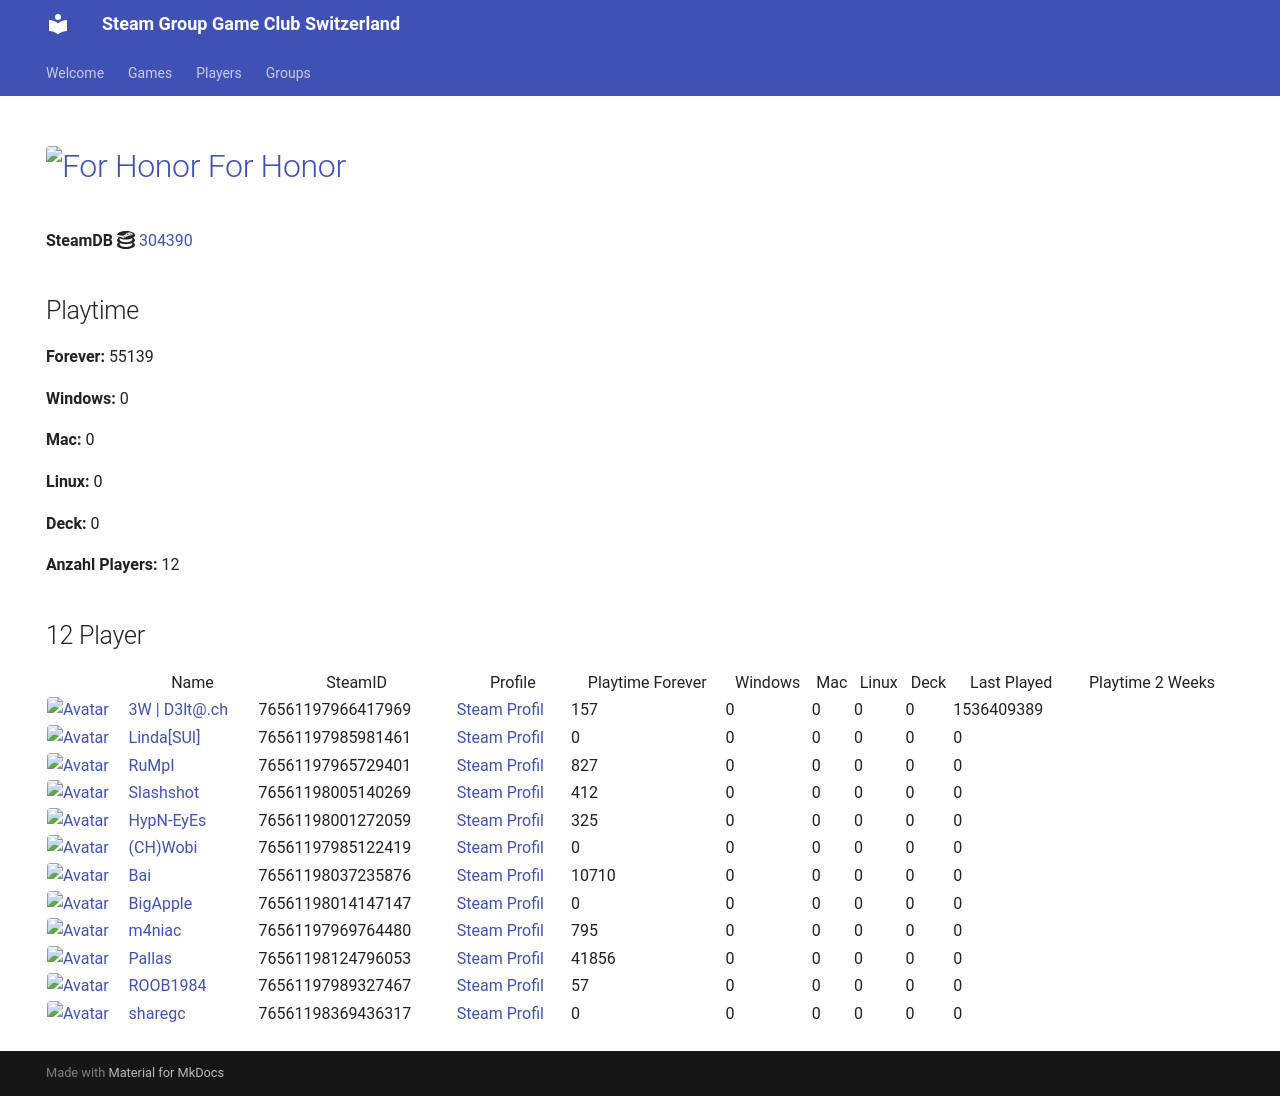

repository: Game-Club-Switzerland/steam.gameclub.ch · page: game/304390/index.html · generator: mkdocs

---
hide:
  - navigation
  - toc
---
# <a href="https://store.steampowered.com/app/304390"><img src="https://media.steampowered.com/steamcommunity/public/images/apps/304390/24ec1359d4c27b2aef9ad3fc59fdfa495789d6e6.jpg" alt="For Honor" style="width:32px;height:32px;border-radius:4px;" /> For Honor</a>

**SteamDB :simple-steamdb:** <a href="https://steamdb.info/app/304390">304390</a>

## Playtime

**Forever:** 52236

**Windows:** 0

**Mac:** 0

**Linux:** 0

**Deck:** 0

**Anzahl Players:** 13
## 13 Player

<table id="charts-table" class="display" style="width:100%">
            <thead>
                <tr>
                    <th></th>
                    <th>Name</th>
                    <th>SteamID</th>
                    <th>Profile</th>
                    <th>Playtime Forever</th>
                    <th>Windows</th>
                    <th>Mac</th>
                    <th>Linux</th>
                    <th>Deck</th>
                    <th>Last Played</th>
                    <th>Playtime 2 Weeks</th>
                </tr>
            </thead>
            <tbody>
        <tr>
<td><a href="/player/76561197966417969" target="_blank" title="3W | D3lt@.ch"><img src="https://avatars.steamstatic.com/363ea361fc7ff2a14a2a780a5e15e66cee03e434_full.jpg" alt="Avatar" style="width:48px;height:48px;border-radius:4px;"></a></td><td><a href="/player/76561197966417969" target="_blank" title="3W | D3lt@.ch">3W | D3lt@.ch</a></td><td>76561197966417969</td><td><a href="https://steamcommunity.com/id/3wd3lta/" target="_blank">Steam Profil</a></td><td>157</td><td>0</td><td>0</td><td>0</td><td>0</td><td>1536409389</td><td></td></tr>
<tr>
<td><a href="/player/76561197970585783" target="_blank" title="Jim doesn't feel like dancing."><img src="https://avatars.steamstatic.com/7815f1938354e9b2a63e079fd40874c826340230_full.jpg" alt="Avatar" style="width:48px;height:48px;border-radius:4px;"></a></td><td><a href="/player/76561197970585783" target="_blank" title="Jim doesn't feel like dancing.">Jim doesn't feel like dancing.</a></td><td>76561197970585783</td><td><a href="https://steamcommunity.com/profiles/76561197970585783/" target="_blank">Steam Profil</a></td><td>13</td><td>0</td><td>0</td><td>0</td><td>0</td><td>0</td><td></td></tr>
<tr>
<td><a href="/player/76561197985981461" target="_blank" title="Linda[SUI]"><img src="https://avatars.steamstatic.com/715689713a0bd4a947c884e2bfa8b8f2b124ea9d_full.jpg" alt="Avatar" style="width:48px;height:48px;border-radius:4px;"></a></td><td><a href="/player/76561197985981461" target="_blank" title="Linda[SUI]">Linda[SUI]</a></td><td>76561197985981461</td><td><a href="https://steamcommunity.com/profiles/76561197985981461/" target="_blank">Steam Profil</a></td><td>0</td><td>0</td><td>0</td><td>0</td><td>0</td><td>0</td><td></td></tr>
<tr>
<td><a href="/player/76561197965729401" target="_blank" title="RuMpI"><img src="https://avatars.steamstatic.com/3f006227f5d26fb37941b0a23adb7fafc72530ad_full.jpg" alt="Avatar" style="width:48px;height:48px;border-radius:4px;"></a></td><td><a href="/player/76561197965729401" target="_blank" title="RuMpI">RuMpI</a></td><td>76561197965729401</td><td><a href="https://steamcommunity.com/profiles/76561197965729401/" target="_blank">Steam Profil</a></td><td>827</td><td>0</td><td>0</td><td>0</td><td>0</td><td>0</td><td></td></tr>
<tr>
<td><a href="/player/76561198005140269" target="_blank" title="Slashshot"><img src="https://avatars.steamstatic.com/dcd2136652dc32498f221d8262950cef8c08e38a_full.jpg" alt="Avatar" style="width:48px;height:48px;border-radius:4px;"></a></td><td><a href="/player/76561198005140269" target="_blank" title="Slashshot">Slashshot</a></td><td>76561198005140269</td><td><a href="https://steamcommunity.com/id/Slashshot93/" target="_blank">Steam Profil</a></td><td>412</td><td>0</td><td>0</td><td>0</td><td>0</td><td>0</td><td></td></tr>
<tr>
<td><a href="/player/76561198001272059" target="_blank" title="HypN-EyEs"><img src="https://avatars.steamstatic.com/18cf9e93edbe79213f24fd277a0c8fc05e9ec68f_full.jpg" alt="Avatar" style="width:48px;height:48px;border-radius:4px;"></a></td><td><a href="/player/76561198001272059" target="_blank" title="HypN-EyEs">HypN-EyEs</a></td><td>76561198001272059</td><td><a href="https://steamcommunity.com/id/HypN-EyEs/" target="_blank">Steam Profil</a></td><td>325</td><td>0</td><td>0</td><td>0</td><td>0</td><td>0</td><td></td></tr>
<tr>
<td><a href="/player/76561198037235876" target="_blank" title="Bai"><img src="https://avatars.steamstatic.com/ff66d7ecdb46a2149b8a34f896885c36a533e130_full.jpg" alt="Avatar" style="width:48px;height:48px;border-radius:4px;"></a></td><td><a href="/player/76561198037235876" target="_blank" title="Bai">Bai</a></td><td>76561198037235876</td><td><a href="https://steamcommunity.com/profiles/76561198037235876/" target="_blank">Steam Profil</a></td><td>10710</td><td>0</td><td>0</td><td>0</td><td>0</td><td>0</td><td></td></tr>
<tr>
<td><a href="/player/76561198014147147" target="_blank" title="BigApple"><img src="https://avatars.steamstatic.com/c2ccb85440535c4503bfd8bdbcf964d097f8dcd4_full.jpg" alt="Avatar" style="width:48px;height:48px;border-radius:4px;"></a></td><td><a href="/player/76561198014147147" target="_blank" title="BigApple">BigApple</a></td><td>76561198014147147</td><td><a href="https://steamcommunity.com/profiles/76561198014147147/" target="_blank">Steam Profil</a></td><td>0</td><td>0</td><td>0</td><td>0</td><td>0</td><td>0</td><td></td></tr>
<tr>
<td><a href="/player/76561197985122419" target="_blank" title="(CH)Wobi"><img src="https://avatars.steamstatic.com/d54bb79ee87c2fb8393656d125a3ddd8eceb38ab_full.jpg" alt="Avatar" style="width:48px;height:48px;border-radius:4px;"></a></td><td><a href="/player/76561197985122419" target="_blank" title="(CH)Wobi">(CH)Wobi</a></td><td>76561197985122419</td><td><a href="https://steamcommunity.com/id/4wobi/" target="_blank">Steam Profil</a></td><td>0</td><td>0</td><td>0</td><td>0</td><td>0</td><td>0</td><td></td></tr>
<tr>
<td><a href="/player/76561197969764480" target="_blank" title="m4niac"><img src="https://avatars.steamstatic.com/7d4a07b7909b83ce6e61db85a98ab4e315c3e6b2_full.jpg" alt="Avatar" style="width:48px;height:48px;border-radius:4px;"></a></td><td><a href="/player/76561197969764480" target="_blank" title="m4niac">m4niac</a></td><td>76561197969764480</td><td><a href="https://steamcommunity.com/profiles/76561197969764480/" target="_blank">Steam Profil</a></td><td>795</td><td>0</td><td>0</td><td>0</td><td>0</td><td>0</td><td></td></tr>
<tr>
<td><a href="/player/76561198124796053" target="_blank" title="Pallas"><img src="https://avatars.steamstatic.com/4630dfff0852bfa9ba5d90058491e1b218af8dd6_full.jpg" alt="Avatar" style="width:48px;height:48px;border-radius:4px;"></a></td><td><a href="/player/76561198124796053" target="_blank" title="Pallas">Pallas</a></td><td>76561198124796053</td><td><a href="https://steamcommunity.com/profiles/76561198124796053/" target="_blank">Steam Profil</a></td><td>38940</td><td>0</td><td>0</td><td>0</td><td>0</td><td>0</td><td>1396</td></tr>
<tr>
<td><a href="/player/76561197989327467" target="_blank" title="ROOB1984"><img src="https://avatars.steamstatic.com/f435dd79466196cdb7b9e6b507dcdfac7d39657e_full.jpg" alt="Avatar" style="width:48px;height:48px;border-radius:4px;"></a></td><td><a href="/player/76561197989327467" target="_blank" title="ROOB1984">ROOB1984</a></td><td>76561197989327467</td><td><a href="https://steamcommunity.com/profiles/76561197989327467/" target="_blank">Steam Profil</a></td><td>57</td><td>0</td><td>0</td><td>0</td><td>0</td><td>0</td><td></td></tr>
<tr>
<td><a href="/player/76561198369436317" target="_blank" title="sharegc"><img src="https://avatars.steamstatic.com/4b6a981698f8bca38682c48e3b75a2e012c626ab_full.jpg" alt="Avatar" style="width:48px;height:48px;border-radius:4px;"></a></td><td><a href="/player/76561198369436317" target="_blank" title="sharegc">sharegc</a></td><td>76561198369436317</td><td><a href="https://steamcommunity.com/id/sharegc/" target="_blank">Steam Profil</a></td><td>0</td><td>0</td><td>0</td><td>0</td><td>0</td><td>0</td><td></td></tr>
</tbody>
</table>
